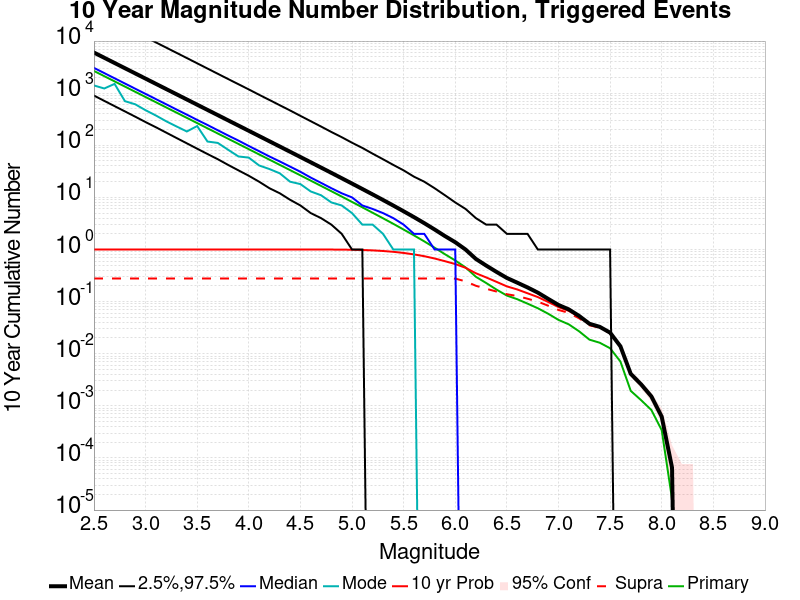

Data behind this chart, as committed beside it:
Mag, Mean, 2.5 %ile, 97.5 %ile, Median, Mode, 10 yr Probability, 10 yr Supra-Seis Prob, Primary Aftershocks Mean
2.5, 6016, 900.0, 37548, 3057, 1407, 1.0, 0.2771, 2670
2.6, 4779, 712.0, 29812, 2429, 1230, 1.0, 0.2771, 2120
2.7, 3796, 564.0, 23686, 1930, 1507, 1.0, 0.2771, 1684
2.8, 3015, 447.0, 18821, 1533, 703.0, 1.0, 0.2771, 1338
2.9, 2395, 354.0, 14956, 1218, 612.0, 1.0, 0.2771, 1063
3.0, 1902, 279.0, 11872, 968.0, 471.0, 1.0, 0.2771, 844.1
3.1, 1511, 222.0, 9429, 770.0, 373.0, 1.0, 0.2771, 670.5
3.2, 1200, 175.0, 7488, 612.0, 289.0, 1.0, 0.2771, 532.5
3.3, 952.8, 138.0, 5945, 486.0, 230.0, 1.0, 0.2771, 422.9
3.4, 756.7, 109.0, 4724, 387.0, 184.0, 1.0, 0.2771, 335.9
3.5, 600.9, 86.0, 3741, 307.0, 234.0, 1.0, 0.2771, 266.7
3.6, 477.2, 68.0, 2969, 245.0, 118.0, 1.0, 0.2771, 211.8
3.7, 378.9, 54.0, 2354, 194.0, 111.0, 1.0, 0.2771, 168.2
3.8, 300.9, 42.0, 1868, 154.0, 82.0, 1.0, 0.2771, 133.6
3.9, 238.8, 33.0, 1484, 123.0, 61.0, 1.0, 0.2771, 106.1
4.0, 189.6, 26.0, 1180, 97.0, 58.0, 1.0, 0.2771, 84.2
4.1, 150.5, 20.0, 932.0, 77.0, 41.0, 1.0, 0.2771, 66.79
4.2, 119.4, 15.0, 741.0, 61.0, 35.0, 1.0, 0.2771, 53.02
4.3, 94.74, 12.0, 587.0, 49.0, 29.0, 1.0, 0.2771, 42.09
4.4, 75.16, 9.0, 466.0, 39.0, 20.0, 1.0, 0.2771, 33.4
4.5, 59.56, 7.0, 367.0, 31.0, 18.0, 1, 0.2771, 26.47
4.6, 47.19, 5.0, 290.0, 24.0, 13.0, 0.9998, 0.2771, 20.97
4.7, 37.36, 4.0, 229.0, 19.0, 11.0, 0.9993, 0.2771, 16.6
4.8, 29.55, 3.0, 180.0, 15.0, 8.0, 0.9981, 0.2771, 13.14
4.9, 23.35, 2.0, 143.0, 12.0, 7.0, 0.9954, 0.2771, 10.38
5.0, 18.43, 1.0, 112.0, 10.0, 5.0, 0.9892, 0.2771, 8.189
5.1, 14.51, 1.0, 89.0, 7.0, 3.0, 0.9789, 0.2771, 6.447
5.2, 11.4, 0.0, 69.0, 6.0, 3.0, 0.962, 0.2771, 5.069
5.3, 8.929, 0.0, 54.0, 5.0, 2.0, 0.9368, 0.2771, 3.978
5.4, 6.972, 0.0, 42.0, 4.0, 1.0, 0.9033, 0.2771, 3.11
5.5, 5.413, 0.0, 33.0, 3.0, 1.0, 0.8592, 0.2771, 2.415
5.6, 4.184, 0.0, 25.0, 2.0, 1.0, 0.8055, 0.2771, 1.867
5.7, 3.203, 0.0, 20.0, 2.0, 0.0, 0.7441, 0.2771, 1.431
5.8, 2.422, 0.0, 15.0, 1.0, 0.0, 0.6724, 0.2771, 1.084
5.9, 1.811, 0.0, 11.0, 1.0, 0.0, 0.5969, 0.2771, 0.8121
6.0, 1.38, 0.0, 8.0, 1.0, 0.0, 0.5262, 0.2769, 0.616
6.1, 0.9985, 0.0, 6.0, 0.0, 0.0, 0.4454, 0.2447, 0.4527
6.2, 0.659, 0.0, 4.0, 0.0, 0.0, 0.35, 0.2014, 0.2993
6.3, 0.4912, 0.0, 3.0, 0.0, 0.0, 0.2911, 0.1764, 0.2274
6.4, 0.3714, 0.0, 3.0, 0.0, 0.0, 0.2393, 0.156, 0.1699
6.5, 0.2845, 0.0, 2.0, 0.0, 0.0, 0.1961, 0.1386, 0.1306
6.6, 0.2314, 0.0, 2.0, 0.0, 0.0, 0.1713, 0.1282, 0.1114
6.7, 0.1871, 0.0, 2.0, 0.0, 0.0, 0.1448, 0.1136, 0.09153
6.8, 0.1488, 0.0, 1.0, 0.0, 0.0, 0.1222, 0.09989, 0.07462
6.9, 0.113, 0.0, 1.0, 0.0, 0.0, 0.09857, 0.08358, 0.05856
7.0, 0.08625, 0.0, 1.0, 0.0, 0.0, 0.07861, 0.06918, 0.04459
7.1, 0.07087, 0.0, 1.0, 0.0, 0.0, 0.06639, 0.06093, 0.03661
7.2, 0.05313, 0.0, 1.0, 0.0, 0.0, 0.05096, 0.04779, 0.02692
7.3, 0.03757, 0.0, 1.0, 0.0, 0.0, 0.03651, 0.03511, 0.01862
7.4, 0.0328, 0.0, 1.0, 0.0, 0.0, 0.03205, 0.03148, 0.01624
7.5, 0.02537, 0.0, 1.0, 0.0, 0.0, 0.02501, 0.02485, 0.01274
7.6, 0.0139, 0.0, 0.0, 0.0, 0.0, 0.01372, 0.01367, 0.007087
7.7, 0.004106, 0.0, 0.0, 0.0, 0.0, 0.004089, 0.004073, 0.001939
7.8, 0.002591, 0.0, 0.0, 0.0, 0.0, 0.002591, 0.002574, 0.001287
7.9, 0.001515, 0.0, 0.0, 0.0, 0.0, 0.001515, 0.001515, 8.3093013E-4
8.0, 6.1912445E-4, 0.0, 0.0, 0.0, 0.0, 6.1912445E-4, 6.1912445E-4, 3.4214772E-4
8.1, 6.517099E-5, 0.0, 0.0, 0.0, 0.0, 6.517099E-5, 6.517099E-5, 1.6292748E-5
8.2, 0.0, 0.0, 0.0, 0.0, 0.0, 0.0, 0.0, 0.0
8.3, 0.0, 0.0, 0.0, 0.0, 0.0, 0.0, 0.0, 0.0
8.4, 0.0, 0.0, 0.0, 0.0, 0.0, 0.0, 0.0, 0.0
... 6 more rows
